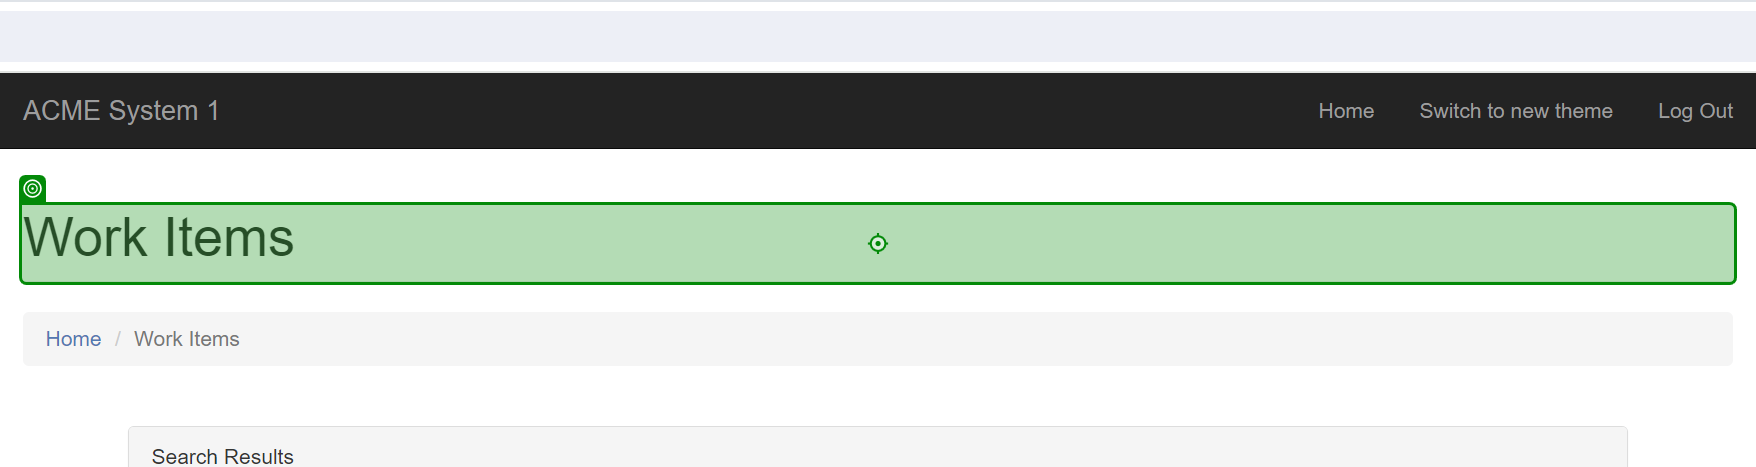
Task: Generates a SHA-1 security hash for each client based on their personal information stored in the Acme System 1 web application.
Workflow: Acme_NavigateMenu_TC

Step 1: check the heading in window 'ACME System 1 - {0}' (chrome.exe)
